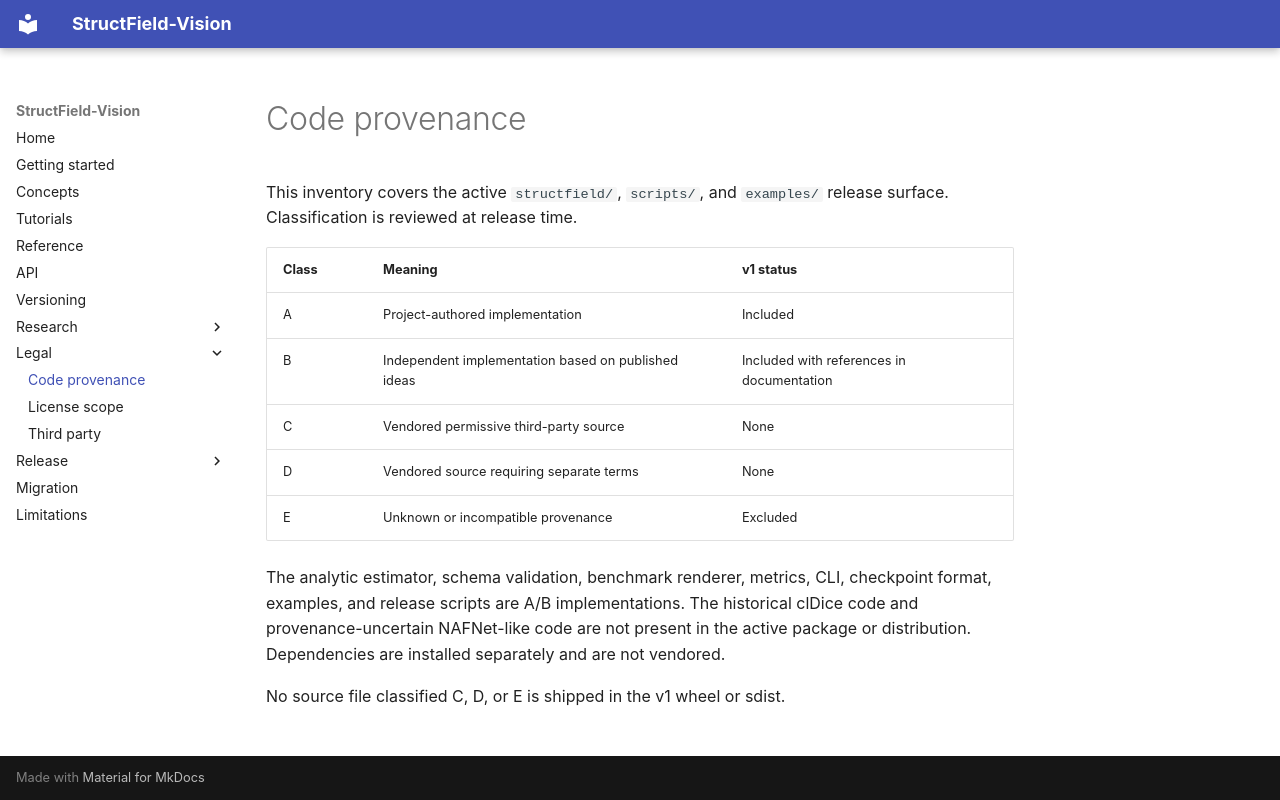

repository: grazze1/structfield-vision · page: legal/CODE_PROVENANCE/index.html · generator: mkdocs

# Code provenance

This inventory covers the active `structfield/`, `scripts/`, and `examples/`
release surface. Classification is reviewed at release time.

| Class | Meaning | v1 status |
|---|---|---|
| A | Project-authored implementation | Included |
| B | Independent implementation based on published ideas | Included with references in documentation |
| C | Vendored permissive third-party source | None |
| D | Vendored source requiring separate terms | None |
| E | Unknown or incompatible provenance | Excluded |

The analytic estimator, schema validation, benchmark renderer, metrics, CLI,
checkpoint format, examples, and release scripts are A/B implementations. The
historical clDice code and provenance-uncertain NAFNet-like code are not present
in the active package or distribution. Dependencies are installed separately
and are not vendored.

No source file classified C, D, or E is shipped in the v1 wheel or sdist.
